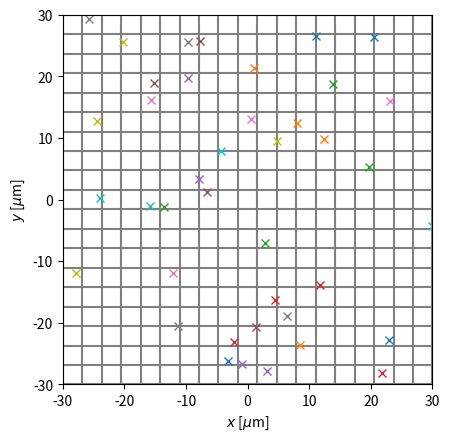
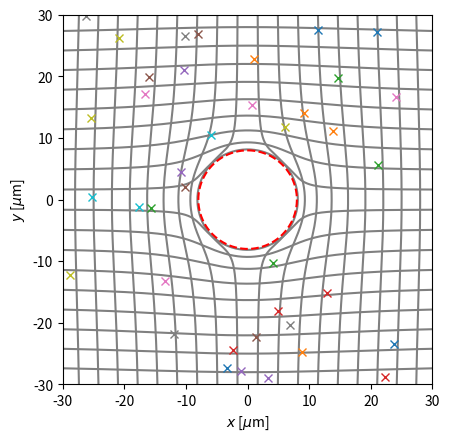

These charts were generated, in order, by the following Python code:


import numpy as np
import matplotlib.pyplot as pl

L = 30
xs = np.linspace(-L, L,1000)

cells = np.random.rand(40,2)*2*L-L
print(cells)

def transform(x, y, r0):
	r = np.sqrt(x**2 + y**2)
	nr = (r**2 + r0**2)**(1/2)
	theta = np.arctan2(x, y)
	return nr*np.sin(theta), nr*np.cos(theta)

for r0 in [0,8]:
	pl.figure()
	
	for y in np.linspace(-L, L,20):
		xs2, ys2 = transform(xs, y, r0)

		pl.plot(xs2, ys2, color='gray')
		pl.plot(ys2, xs2, color='gray')
	thetas = np.linspace(0,2*np.pi,1000)
	pl.plot(r0*np.sin(thetas), r0*np.cos(thetas), color='red', linestyle='--')

	for i in range(cells.shape[0]):
		cx,cy=transform(cells[i,0], cells[i,1], r0)
		pl.plot([cx],[cy], marker='x')
		print(cx, cy)
	# (kernelCoords*(((1 + (1 - np.exp(-(kernelRs/maxR)**d))*(maxR / kernelRsReg)**d )**(1/d) - 1)/(maxR**d*sphereVol(d)))[..., newaxis]).
	pl.axis('square')
	pl.xlim([-L,L])
	pl.ylim([-L,L])
	pl.xlabel('$x$ [$\mu$m]')
	pl.ylabel('$y$ [$\mu$m]')
	pl.savefig(f'out/displacement_r0={r0}.pdf')
pl.show()